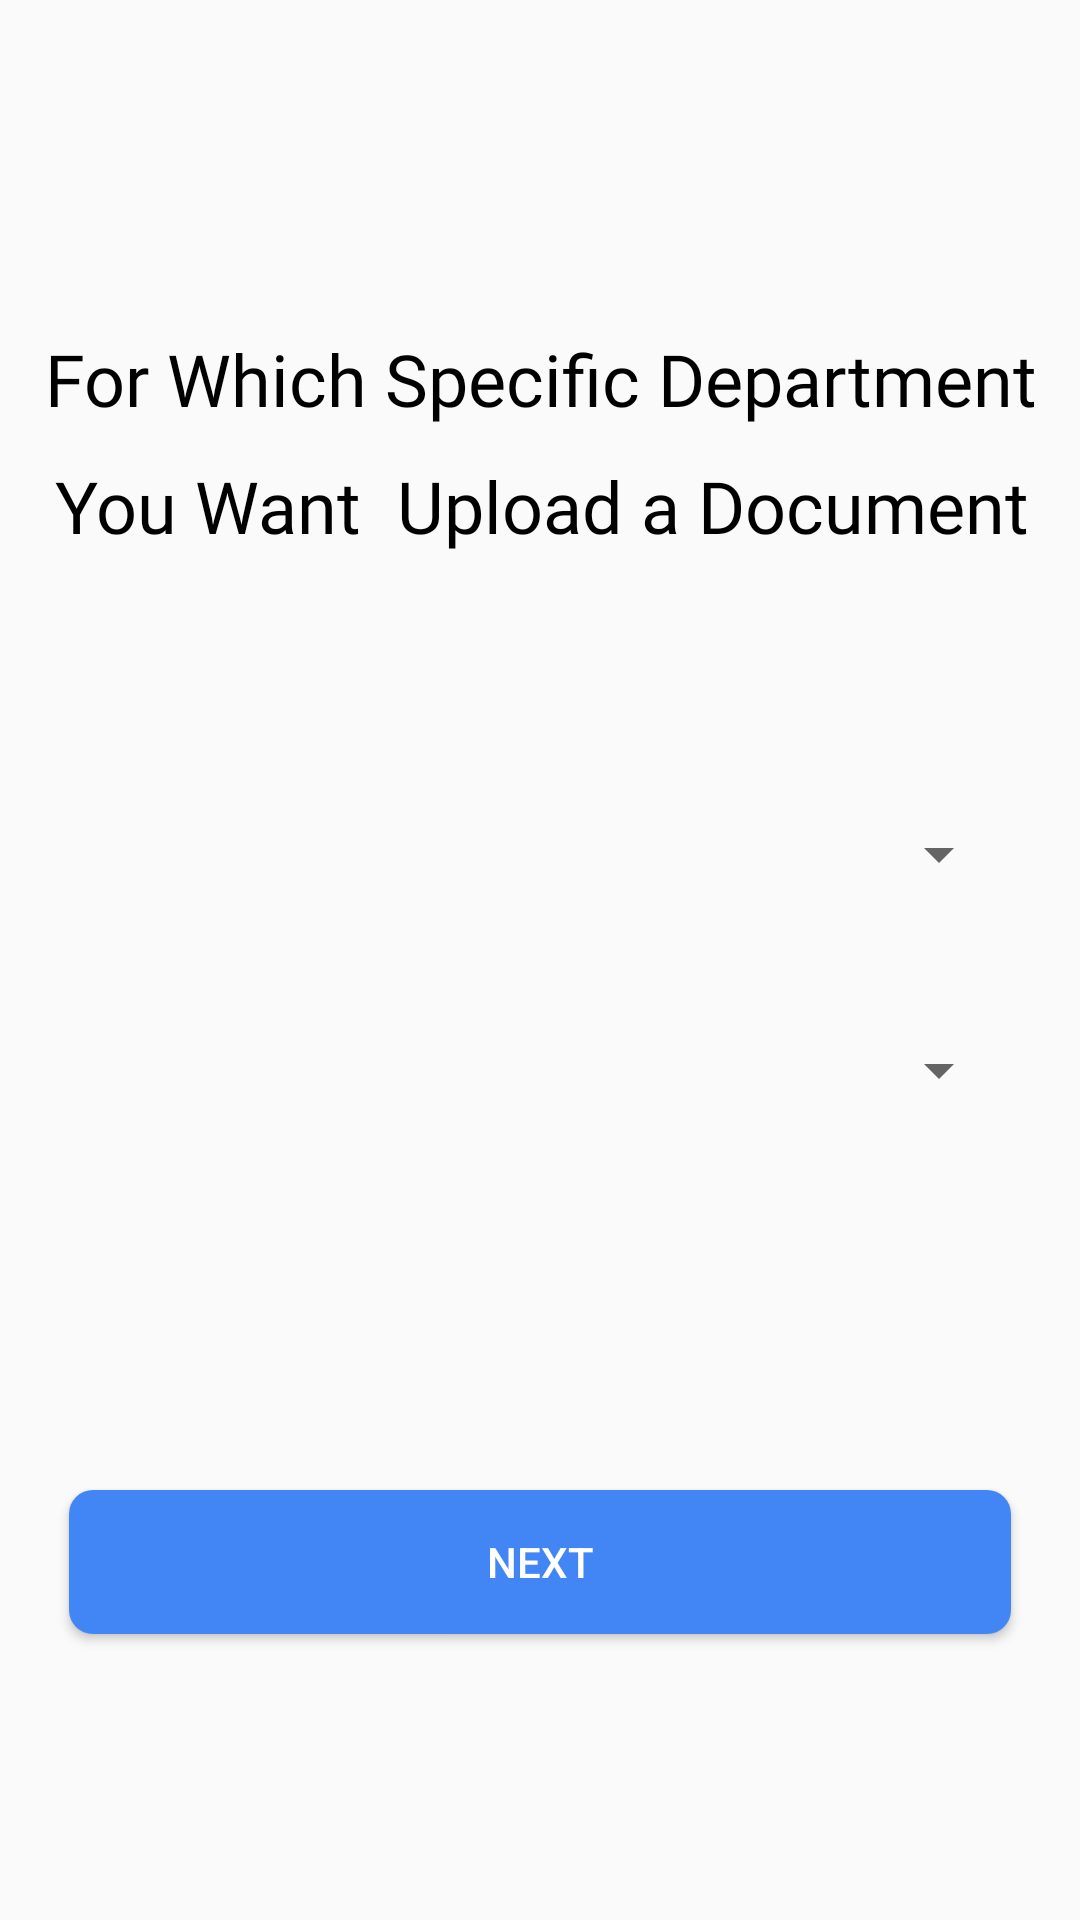

Reconstruct the res/layout file that produces this screen, plus the resources it refers to.
<!-- AndroidManifest.xml: application theme AppTheme -->
<!-- res/layout/activity_notes_select_department.xml -->
<?xml version="1.0" encoding="utf-8"?>
<android.support.constraint.ConstraintLayout xmlns:android="http://schemas.android.com/apk/res/android"
    xmlns:app="http://schemas.android.com/apk/res-auto"
    xmlns:tools="http://schemas.android.com/tools"
    android:layout_width="match_parent"
    android:layout_height="match_parent"
    tools:context=".NotesSelectDepartment"
    android:padding="15dp"
    android:screenOrientation="portrait">

    <TextView
        android:id="@+id/text"
        android:layout_width="333dp"
        android:layout_height="wrap_content"
        android:layout_marginTop="95dp"
        android:fontFamily="@font/roboto_medium"
        android:lineSpacingExtra="14sp"
        android:text="For Which Specific Department You Want  Upload a Document"
        android:textAlignment="center"
        android:textColor="@color/Black"
        android:textSize="24sp"
        app:layout_constraintEnd_toEndOf="parent"
        app:layout_constraintHorizontal_bias="0.509"
        app:layout_constraintStart_toStartOf="parent"
        app:layout_constraintTop_toTopOf="parent" />


    <Spinner
        android:id="@+id/NotesSpinnerSelectDept"
        android:layout_width="match_parent"
        android:layout_height="40dp"
        android:layout_alignParentStart="true"
        android:layout_centerVertical="true"
        android:layout_marginStart="8dp"
        android:layout_marginTop="80dp"
        android:layout_marginEnd="8dp"
        app:layout_constraintEnd_toEndOf="parent"
        app:layout_constraintStart_toStartOf="parent"
        app:layout_constraintTop_toBottomOf="@+id/text" />


    <Spinner
        android:id="@+id/NotesSpinnerYear"
        android:layout_width="match_parent"
        android:layout_height="40dp"
        android:layout_alignParentBottom="true"
        android:layout_centerHorizontal="true"
        android:layout_marginStart="8dp"
        android:layout_marginTop="32dp"
        android:layout_marginEnd="8dp"
        app:layout_constraintEnd_toEndOf="parent"
        app:layout_constraintStart_toStartOf="parent"
        app:layout_constraintTop_toBottomOf="@+id/NotesSpinnerSelectDept" />

    <Button
        android:id="@+id/nextButton"
        android:layout_width="0dp"
        android:layout_height="wrap_content"
        android:layout_marginStart="8dp"
        android:layout_marginTop="120dp"
        android:layout_marginEnd="8dp"
        android:background="@drawable/button_border_radius"
        android:text="Next"
        android:textColor="@color/textTabBrigth"
        app:layout_constraintEnd_toEndOf="parent"
        app:layout_constraintHorizontal_bias="0.0"
        app:layout_constraintStart_toStartOf="parent"
        app:layout_constraintTop_toBottomOf="@+id/NotesSpinnerYear" />


</android.support.constraint.ConstraintLayout>
<!-- resources referenced by this layout -->
<resources>
  <color name="Black">#000000</color>
  <color name="textTabBrigth">#ffffff</color>
  <!-- drawable button_border_radius (drawable) -->
  <?xml version="1.0" encoding="utf-8"?>
  <shape xmlns:android="http://schemas.android.com/apk/res/android">
  
      <corners android:radius="8dp"/>
      <solid android:color="#4285F4"/>
  
  </shape>
  <style name="AppTheme" parent="Theme.AppCompat.Light.NoActionBar">
          
          <item name="colorPrimary">@color/colorPrimary</item>
          <item name="colorPrimaryDark">@color/colorPrimaryDark</item>
          <item name="colorAccent">@color/colorAccent</item>
      </style>
  <color name="colorPrimary">#4285f4</color>
  <color name="colorPrimaryDark">#dcdcdc</color>
  <color name="colorAccent">#4285f4</color>
</resources>
